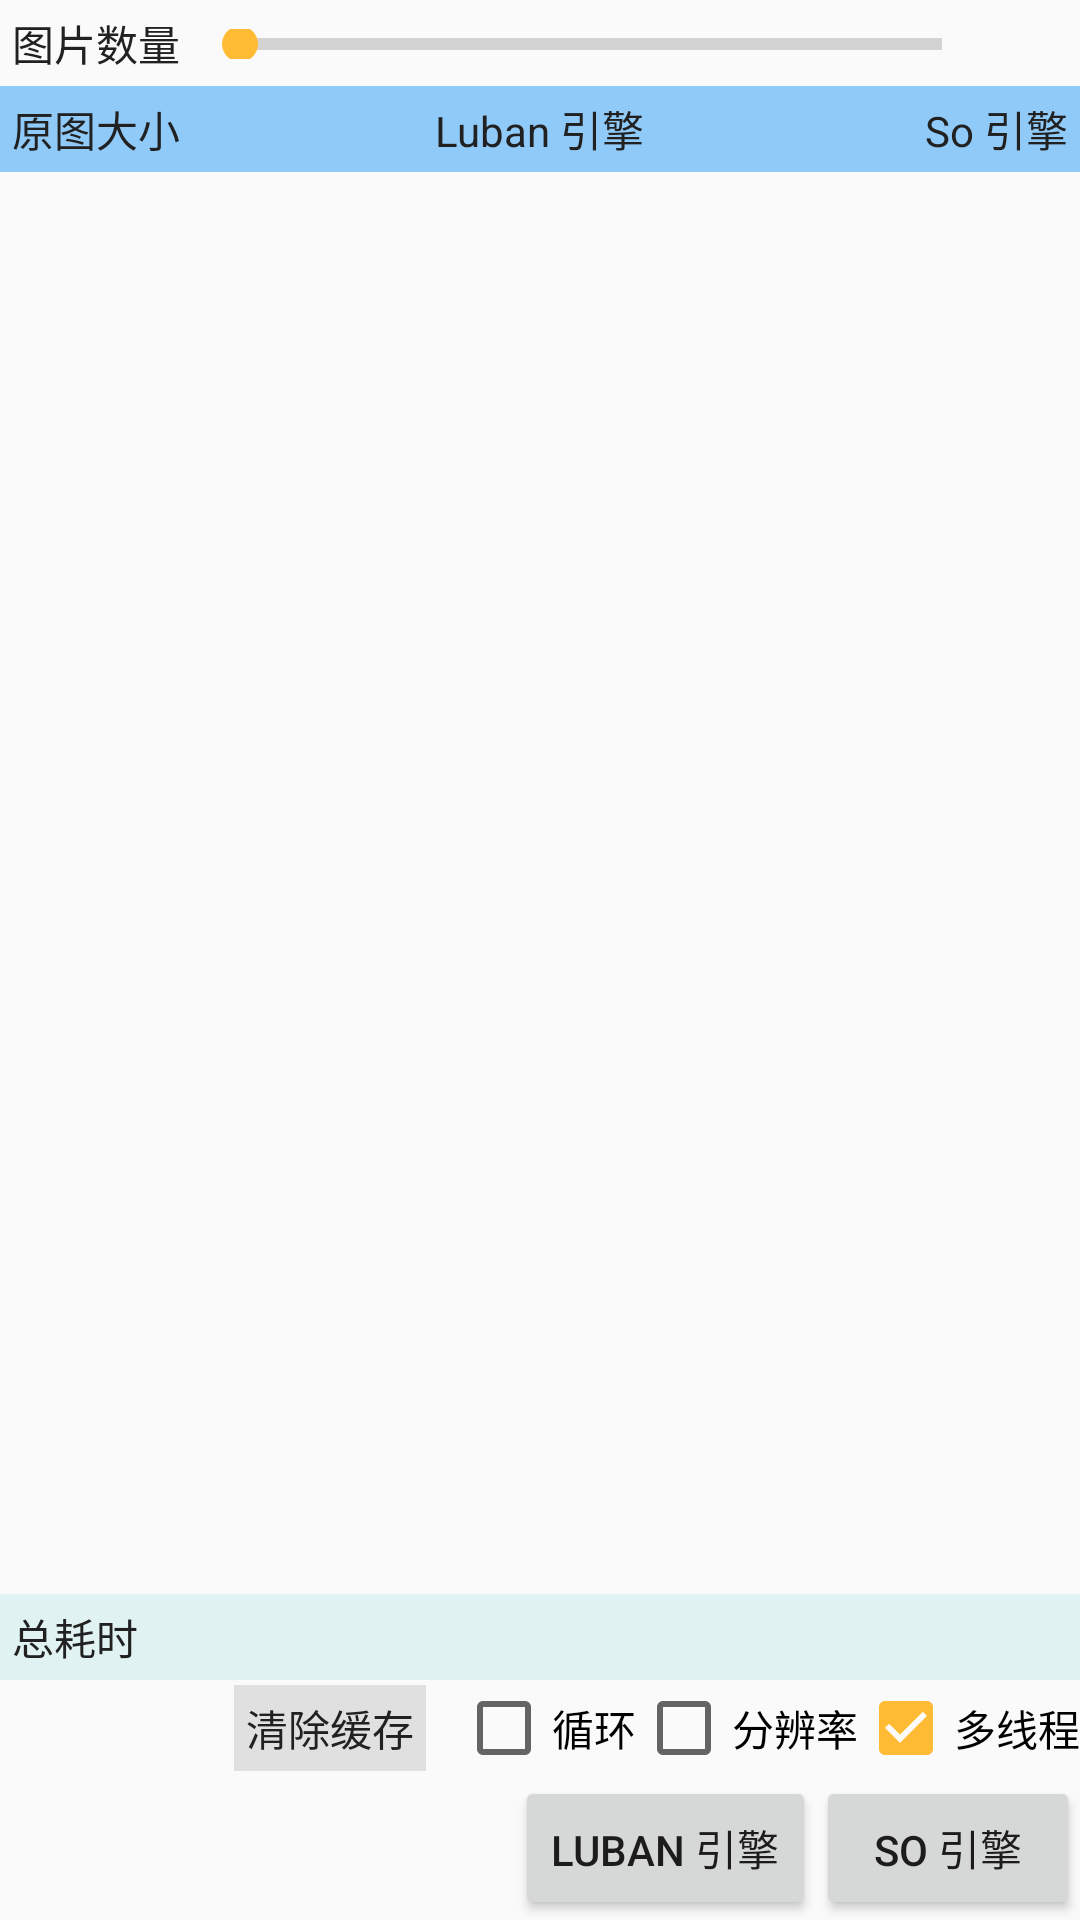

The Android layout XML behind this screen, and the referenced resources:
<!-- AndroidManifest.xml: application theme AppTheme -->
<!-- res/layout/activity_luban.xml -->
<?xml version="1.0" encoding="utf-8"?>
<LinearLayout xmlns:android="http://schemas.android.com/apk/res/android"
    xmlns:app="http://schemas.android.com/apk/res-auto"
    xmlns:tools="http://schemas.android.com/tools"
    android:layout_width="match_parent"
    android:layout_height="match_parent"
    android:orientation="vertical">

    <androidx.constraintlayout.widget.ConstraintLayout
        android:layout_width="match_parent"
        android:layout_height="wrap_content">

        <TextView
            android:id="@+id/countLabelTv"
            android:layout_width="wrap_content"
            android:layout_height="wrap_content"
            android:padding="4dp"
            android:text="图片数量"
            android:textColor="@color/tv_color1"
            app:layout_constraintStart_toStartOf="parent"
            app:layout_constraintTop_toTopOf="parent" />

        <SeekBar
            android:id="@+id/seekBar"
            style="@style/Widget.AppCompat.ProgressBar.Horizontal"
            android:layout_width="0dp"
            android:layout_height="10dp"
            android:max="50"
            app:layout_constraintBottom_toBottomOf="@id/countTv"
            app:layout_constraintEnd_toStartOf="@id/countTv"
            app:layout_constraintStart_toEndOf="@id/countLabelTv"
            app:layout_constraintTop_toTopOf="@id/countTv"
            tools:progress="20" />

        <TextView
            android:id="@+id/countTv"
            android:layout_width="30dp"
            android:layout_height="wrap_content"
            android:gravity="end"
            android:padding="4dp"
            app:layout_constraintBottom_toBottomOf="@id/countLabelTv"
            app:layout_constraintEnd_toEndOf="parent"
            app:layout_constraintTop_toTopOf="@id/countLabelTv"
            tools:text="20" />
    </androidx.constraintlayout.widget.ConstraintLayout>

    <androidx.constraintlayout.widget.ConstraintLayout
        android:id="@+id/sizeCl"
        android:layout_width="match_parent"
        android:layout_height="wrap_content"
        android:background="#90caf9"
        app:layout_constraintTop_toBottomOf="@id/countLabelTv">

        <TextView
            android:id="@+id/originSizeLabelTv"
            android:layout_width="wrap_content"
            android:layout_height="wrap_content"
            android:padding="4dp"
            android:text="原图大小"
            android:textColor="@color/tv_color1"
            app:layout_constraintStart_toStartOf="parent"
            app:layout_constraintTop_toTopOf="parent" />

        <TextView
            android:layout_width="wrap_content"
            android:layout_height="wrap_content"
            android:padding="4dp"
            android:text="Luban 引擎"
            android:textColor="@color/tv_color1"
            app:layout_constraintBottom_toBottomOf="@id/originSizeLabelTv"
            app:layout_constraintEnd_toEndOf="parent"
            app:layout_constraintStart_toStartOf="parent"
            app:layout_constraintTop_toTopOf="@id/originSizeLabelTv" />

        <TextView
            android:layout_width="wrap_content"
            android:layout_height="wrap_content"
            android:padding="4dp"
            android:text="So 引擎"
            android:textColor="@color/tv_color1"
            app:layout_constraintBottom_toBottomOf="@id/originSizeLabelTv"
            app:layout_constraintEnd_toEndOf="parent"
            app:layout_constraintTop_toTopOf="@id/originSizeLabelTv" />
    </androidx.constraintlayout.widget.ConstraintLayout>

    <androidx.recyclerview.widget.RecyclerView
        android:id="@+id/sizeRv"
        android:layout_width="match_parent"
        android:layout_height="0dp"
        android:layout_weight="1"
        app:layoutManager="androidx.recyclerview.widget.LinearLayoutManager"
        app:layout_constraintBottom_toTopOf="@id/costCl"
        app:layout_constraintTop_toBottomOf="@id/sizeCl"
        app:layout_constraintVertical_bias="0.0"
        tools:layout_editor_absoluteX="0dp" />

    <androidx.constraintlayout.widget.ConstraintLayout
        android:id="@+id/costCl"
        android:layout_width="match_parent"
        android:layout_height="wrap_content"
        android:background="#e0f2f1"
        app:layout_constraintBottom_toTopOf="@id/stateTv">

        <TextView
            android:id="@+id/costLabelTv"
            android:layout_width="wrap_content"
            android:layout_height="wrap_content"
            android:padding="4dp"
            android:text="总耗时"
            android:textColor="@color/tv_color1"
            app:layout_constraintStart_toStartOf="parent"
            app:layout_constraintTop_toTopOf="parent" />

        <TextView
            android:id="@+id/lubanCostTv"
            android:layout_width="wrap_content"
            android:layout_height="wrap_content"
            android:padding="4dp"
            android:textColor="@color/tv_color1"
            app:layout_constraintBottom_toBottomOf="@id/costLabelTv"
            app:layout_constraintEnd_toEndOf="parent"
            app:layout_constraintStart_toStartOf="parent"
            app:layout_constraintTop_toTopOf="@id/costLabelTv"
            tools:text="0ms" />

        <TextView
            android:id="@+id/soCostTv"
            android:layout_width="wrap_content"
            android:layout_height="wrap_content"
            android:padding="4dp"
            android:textColor="@color/tv_color1"
            app:layout_constraintBottom_toBottomOf="@id/costLabelTv"
            app:layout_constraintEnd_toEndOf="parent"
            app:layout_constraintTop_toTopOf="@id/costLabelTv"
            tools:text="0ms" />
    </androidx.constraintlayout.widget.ConstraintLayout>

    <LinearLayout
        android:layout_width="match_parent"
        android:layout_height="wrap_content"
        android:gravity="end">

        <TextView
            android:layout_width="wrap_content"
            android:layout_height="wrap_content"
            android:layout_gravity="center_vertical"
            android:layout_marginEnd="10dp"
            android:background="#e0e0e0"
            android:gravity="center_vertical"
            android:onClick="clearCache"
            android:padding="4dp"
            android:text="清除缓存"
            android:textColor="@color/tv_color1" />

        <CheckBox
            android:id="@+id/recursiveCb"
            android:layout_width="wrap_content"
            android:layout_height="wrap_content"
            android:layout_gravity="center_vertical"
            android:checked="false"
            android:text="循环" />

        <CheckBox
            android:id="@+id/showResolutionCb"
            android:layout_width="wrap_content"
            android:layout_height="wrap_content"
            android:layout_gravity="center_vertical"
            android:checked="false"
            android:text="分辨率" />

        <CheckBox
            android:id="@+id/multipleThreadCb"
            android:layout_width="wrap_content"
            android:layout_height="wrap_content"
            android:layout_gravity="center_vertical"
            android:checked="true"
            android:text="多线程" />
    </LinearLayout>

    <LinearLayout
        android:id="@+id/controlLl"
        android:layout_width="match_parent"
        android:layout_height="wrap_content">

        <TextView
            android:id="@+id/stateTv"
            android:layout_width="0dp"
            android:layout_height="match_parent"
            android:layout_weight="1"
            android:gravity="center"
            tools:text="压缩中" />

        <Button
            android:id="@+id/lubanBtn"
            android:layout_width="wrap_content"
            android:layout_height="wrap_content"
            android:layout_gravity="end"
            android:onClick="lubanCompress"
            android:text="Luban 引擎" />

        <Button
            android:id="@+id/soBtn"
            android:layout_width="wrap_content"
            android:layout_height="wrap_content"
            android:layout_gravity="end"
            android:onClick="soCompress"
            android:text="So 引擎" />
    </LinearLayout>
</LinearLayout>
<!-- resources referenced by this layout -->
<resources>
  <color name="tv_color1">#212121</color>
  <style name="AppTheme" parent="Theme.AppCompat.Light.NoActionBar">
          
          <item name="colorPrimary">@color/colorPrimary</item>
          <item name="colorPrimaryDark">@color/colorPrimaryDark</item>
          <item name="colorAccent">@color/colorAccent</item>
      </style>
  <color name="colorPrimary">@android:color/holo_blue_light</color>
  <color name="colorPrimaryDark">@android:color/holo_blue_dark</color>
  <color name="colorAccent">@android:color/holo_orange_light</color>
</resources>
